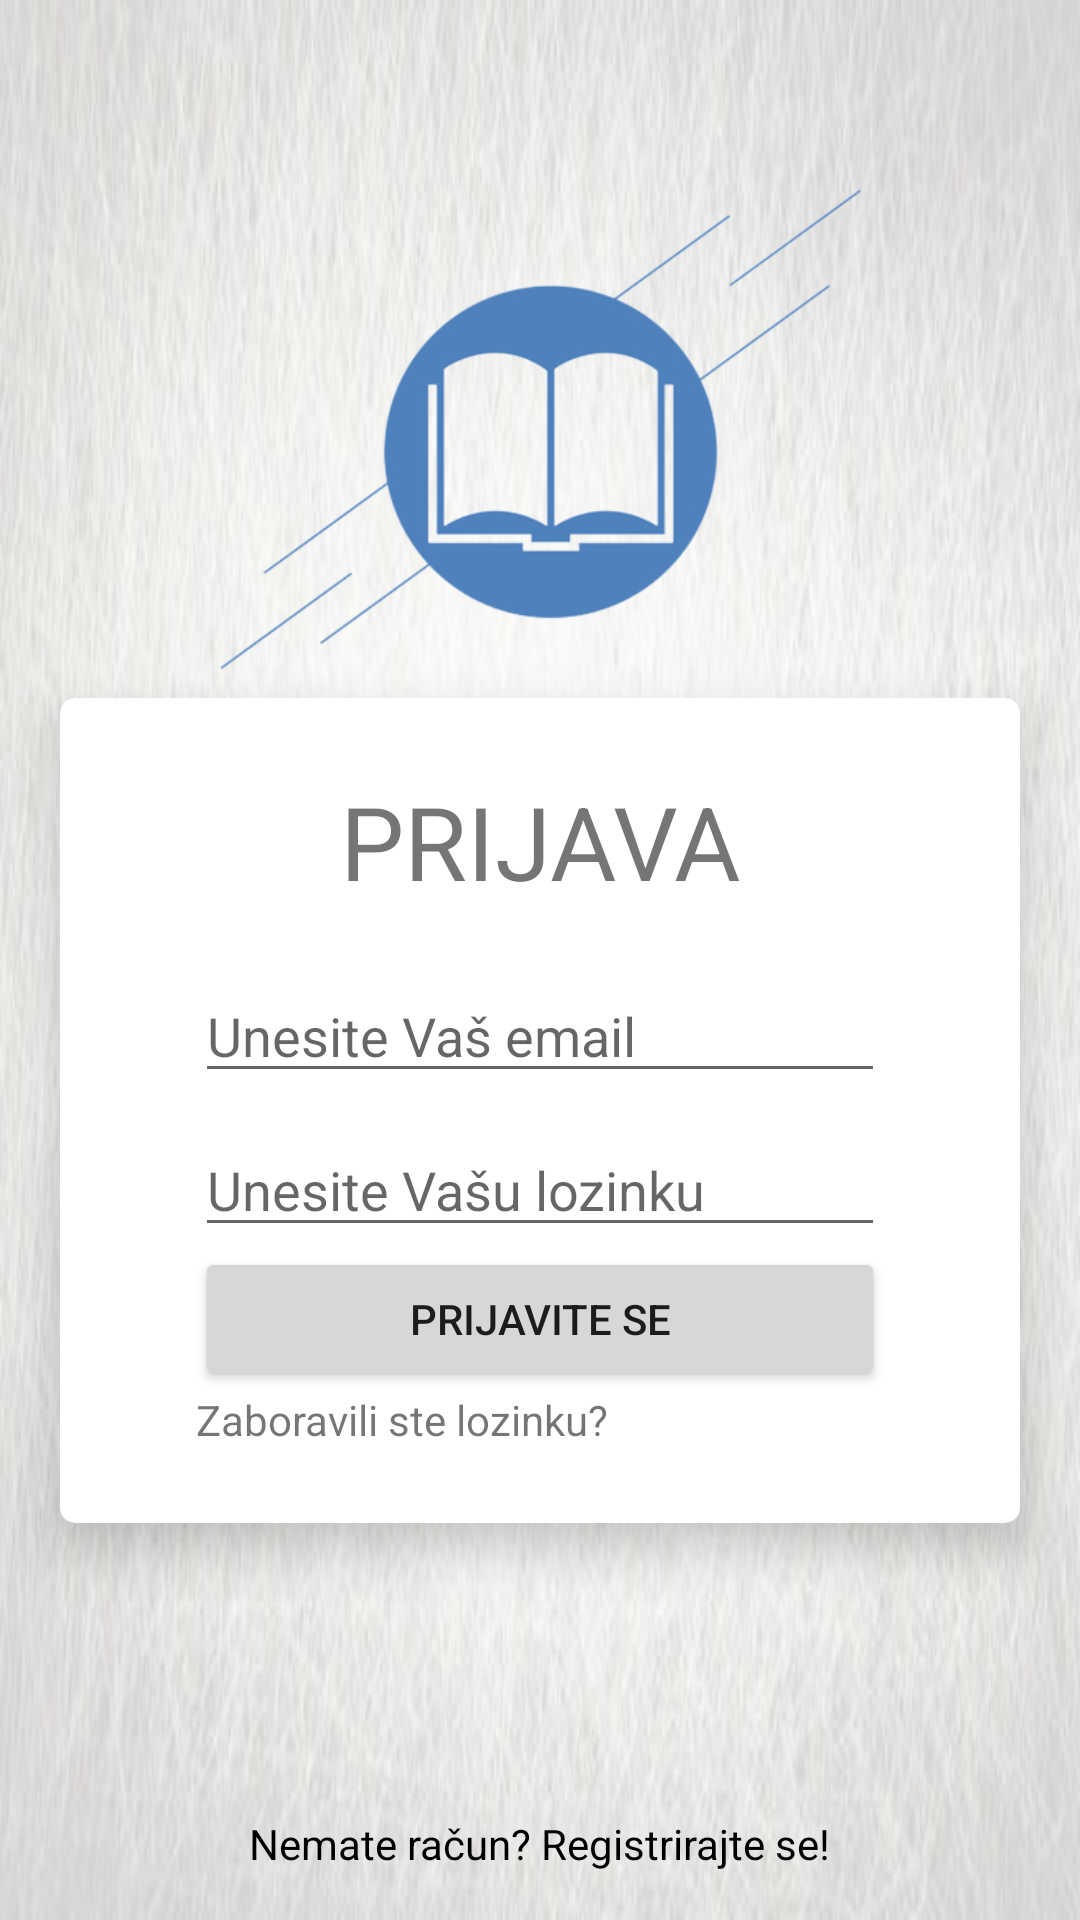

This screen was rendered from an Android layout file. Write that file and the resources it references.
<!-- AndroidManifest.xml: application theme Theme.BookSphere -->
<!-- res/layout/activity_login.xml -->
<?xml version="1.0" encoding="utf-8"?>
<androidx.constraintlayout.widget.ConstraintLayout xmlns:android="http://schemas.android.com/apk/res/android"
    xmlns:app="http://schemas.android.com/apk/res-auto"
    xmlns:tools="http://schemas.android.com/tools"
    android:layout_width="match_parent"
    android:layout_height="match_parent"
    tools:context=".LoginActivity"
    android:background="@drawable/background1">

    <androidx.cardview.widget.CardView
        android:id="@+id/cardView"
        android:layout_width="0dp"
        android:layout_height="wrap_content"
        android:layout_margin="20sp"
        android:padding="10dp"
        app:cardCornerRadius="5dp"
        app:cardElevation="10dp"
        app:layout_constraintBottom_toBottomOf="parent"
        app:layout_constraintEnd_toEndOf="parent"
        app:layout_constraintHorizontal_bias="0.6"
        app:layout_constraintStart_toStartOf="parent"
        app:layout_constraintTop_toTopOf="parent"
        app:layout_constraintVertical_bias="0.654">

        <LinearLayout
            android:layout_width="match_parent"
            android:layout_height="wrap_content"
            android:layout_marginStart="20dp"
            android:layout_marginEnd="20dp"
            android:orientation="vertical"
            android:padding="25sp">

            <TextView
                android:id="@+id/registration"
                android:layout_width="match_parent"
                android:layout_height="wrap_content"
                android:layout_marginBottom="20sp"
                android:text="Prijava"
                android:textAlignment="center"
                android:textAllCaps="true"
                android:textSize="34sp" />

            <LinearLayout
                android:layout_width="match_parent"
                android:layout_height="match_parent"
                android:layout_marginBottom="10sp"
                android:orientation="horizontal">

                <ImageView
                    android:id="@+id/imageView2"
                    android:layout_width="wrap_content"
                    android:layout_height="match_parent"
                    android:layout_weight="0"
                    app:srcCompat="@drawable/ic_baseline_mail_outline_24" />

                <EditText
                    android:id="@+id/loginEmailTxt"
                    android:layout_width="match_parent"
                    android:layout_height="wrap_content"
                    android:ems="10"
                    android:hint="Unesite Vaš email "
                    android:inputType="textEmailAddress" />

            </LinearLayout>

            <LinearLayout
                android:layout_width="match_parent"
                android:layout_height="match_parent"
                android:orientation="horizontal">

                <ImageView
                    android:id="@+id/imageView3"
                    android:layout_width="wrap_content"
                    android:layout_height="match_parent"
                    android:layout_weight="0"
                    app:srcCompat="@drawable/ic_baseline_lock_24" />

                <EditText
                    android:id="@+id/loginPasswordTxt"
                    android:layout_width="match_parent"
                    android:layout_height="wrap_content"
                    android:ems="10"
                    app:passwordToggleEnabled="true"
                    app:passwordToggleTint="@color/plava"
                    android:hint="Unesite Vašu lozinku "
                    android:inputType="textPassword" />
            </LinearLayout>

            <Button
                android:id="@+id/loginBtn"
                android:layout_width="match_parent"
                android:layout_height="wrap_content"
                android:text="Prijavite se"
                app:cornerRadius="10sp" />

            <TextView
                android:id="@+id/forgotPsw"
                android:layout_width="wrap_content"
                android:layout_height="wrap_content"
                android:text="Zaboravili ste lozinku?"
                android:textAlignment="center" />
        </LinearLayout>
    </androidx.cardview.widget.CardView>

    <ImageView
        android:id="@+id/imageView6"
        android:layout_width="269dp"
        android:layout_height="231dp"
        app:layout_constraintBottom_toBottomOf="parent"
        app:layout_constraintEnd_toEndOf="parent"
        app:layout_constraintStart_toStartOf="parent"
        app:layout_constraintTop_toTopOf="parent"
        app:layout_constraintVertical_bias="0.068"
        app:srcCompat="@drawable/plava42" />

    <TextView
        android:id="@+id/noAccount"
        android:layout_width="wrap_content"
        android:layout_height="wrap_content"
        android:layout_marginBottom="16dp"
        android:text="Nemate račun? Registrirajte se!"
        android:textColor="@color/black"
        app:layout_constraintBottom_toBottomOf="parent"
        app:layout_constraintEnd_toEndOf="parent"
        app:layout_constraintStart_toStartOf="parent" />
</androidx.constraintlayout.widget.ConstraintLayout>
<!-- resources referenced by this layout -->
<resources>
  <color name="black">#FF000000</color>
  <color name="plava">#4F80BB</color>
  <!-- drawable background1: jpg bitmap (drawable-v24, 27604 bytes) -->
  <!-- drawable plava42: png bitmap (drawable, 43267 bytes) -->
  <style name="Theme.BookSphere" parent="Theme.MaterialComponents.DayNight.NoActionBar">
          
          <item name="colorPrimary">#4F80BB</item>
          <item name="colorPrimaryVariant">@color/green</item>
          <item name="colorOnPrimary">@color/white</item>
          
          <item name="colorSecondary">@color/teal_200</item>
          <item name="colorSecondaryVariant">@color/teal_700</item>
          <item name="colorOnSecondary">@color/black</item>
          
          <item name="android:statusBarColor">?attr/colorPrimary</item>
          
      </style>
  <color name="green">#3B8C84</color>
  <color name="white">#FFFFFFFF</color>
  <color name="teal_200">#FF03DAC5</color>
  <color name="teal_700">#FF018786</color>
</resources>
